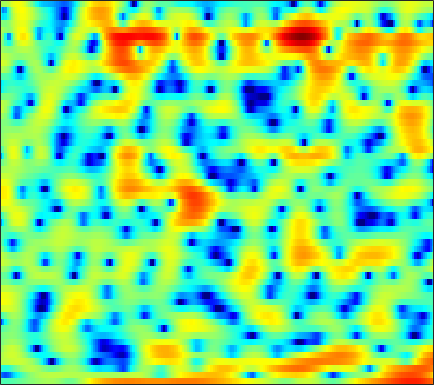

The data file committed next to this chart (first rows):
-1.6029, -1.7332, -1.8351, -1.8066, -1.7515, -1.6378, -1.4657, -1.3172, -1.1178, -0.88396, -0.64175, -0.44987, -0.21847, 0.024718, 0.18719, 0.38291, 0.60125, 0.75783, 0.94741, 1.0887, 1.2063, 1.2806, 1.3209, 1.2661
-9.418, -10.34, -10.85, -10.19, -9.18, -7.571, -6, -4.938, -3.692, -2.628, -1.717, -1.135, -0.472, 0.08665, 0.4492, 0.8414, 1.162, 1.365, 1.584, 1.754, 1.886, 1.96, 2.029, 2.069
-3.007, -3.329, -3.47, -3.22, -2.797, -2.07, -1.239, -0.6347, 0.09668, 0.717, 1.203, 1.471, 1.734, 1.844, 1.845, 1.737, 1.51, 1.261, 0.8539, 0.3835, -0.1192, -0.4782, -0.8568, -1.056
1.722, 1.849, 2.011, 2.174, 2.275, 2.398, 2.503, 2.547, 2.556, 2.511, 2.353, 2.178, 1.855, 1.419, 1.005, 0.3583, -0.47, -1.224, -2.459, -4.062, -6.219, -8.381, -12.54, -18.45
1.368, 1.802, 2.265, 2.587, 2.731, 2.803, 2.74, 2.585, 2.241, 1.744, 1.091, 0.4965, -0.4114, -1.421, -2.199, -3.162, -3.942, -4.342, -4.562, -4.554, -4.396, -4.222, -3.903, -3.458
0.5628, 1.224, 1.898, 2.336, 2.518, 2.593, 2.461, 2.225, 1.712, 0.959, -0.07448, -1.064, -2.763, -5.056, -7.351, -11.73, -18.55, -18.07, -11.73, -7.768, -5.153, -3.69, -2.172, -0.9688
-0.3255, 0.1288, 0.6093, 0.9366, 1.078, 1.143, 1.038, 0.8609, 0.5071, 0.01702, -0.5897, -1.102, -1.833, -2.557, -3.05, -3.552, -3.766, -3.706, -3.37, -2.77, -2.034, -1.432, -0.6357, 0.1078
-0.4442, -0.1972, 0.06082, 0.2408, 0.3132, 0.3041, 0.1846, 0.01452, -0.3203, -0.7747, -1.311, -1.747, -2.333, -2.846, -3.142, -3.357, -3.316, -3.111, -2.645, -1.993, -1.257, -0.6799, 0.08133, 0.7929
-1.699, -1.412, -0.9196, -0.4436, -0.1491, 0.08227, 0.0906, -0.06563, -0.5052, -1.241, -2.295, -3.314, -5.007, -7.066, -8.744, -10.36, -9.937, -8.456, -6.154, -4.04, -2.226, -1.049, 0.2915, 1.416
-11.55, -7.723, -4.31, -2.151, -1.059, -0.1694, 0.2305, 0.2456, -0.09553, -0.8225, -1.931, -3.035, -4.879, -7.134, -8.932, -10.78, -10.58, -9.264, -7.08, -4.999, -3.156, -1.879, -0.3429, 1.025
-2.202, -1.596, -0.5995, 0.2928, 0.8154, 1.244, 1.371, 1.255, 0.844, 0.1614, -0.7862, -1.64, -2.923, -4.315, -5.342, -6.666, -7.75, -8.334, -8.577, -7.995, -6.707, -5.425, -3.555, -1.723
2.943, 2.954, 2.976, 2.976, 2.914, 2.726, 2.386, 2.013, 1.347, 0.4704, -0.6338, -1.606, -3.139, -4.943, -6.515, -9.03, -12.27, -15.64, -23.55, -28.12, -16.89, -12.76, -8.884, -5.862
4.182, 4.107, 3.961, 3.748, 3.534, 3.16, 2.667, 2.208, 1.465, 0.5398, -0.5739, -1.553, -3.052, -4.835, -6.337, -8.575, -11.01, -12.86, -14.99, -16.03, -15.35, -13.74, -10.95, -8.068
3.888, 3.845, 3.729, 3.543, 3.349, 3.022, 2.601, 2.227, 1.624, 0.9162, 0.06497, -0.6791, -1.828, -3.192, -4.369, -6.201, -8.422, -10.45, -13.84, -17.82, -17.76, -14.49, -10.41, -7.238
2.163, 2.227, 2.218, 2.1, 1.952, 1.7, 1.415, 1.189, 0.8883, 0.5769, 0.2364, -0.05056, -0.4971, -1.033, -1.506, -2.2, -2.936, -3.466, -4.051, -4.349, -4.261, -3.91, -3.194, -2.309
-0.2446, -0.03252, -0.05533, -0.3925, -0.7933, -1.433, -1.985, -2.2, -2.11, -1.669, -1.066, -0.622, -0.128, 0.2261, 0.387, 0.494, 0.5073, 0.4943, 0.462, 0.4629, 0.515, 0.5879, 0.7272, 0.8806
-1.015, -0.8118, -1.141, -2.163, -3.502, -6.389, -11.49, -17.2, -12.34, -6.636, -3.321, -1.66, -0.1295, 0.8778, 1.392, 1.822, 2.041, 2.105, 2.125, 2.095, 2.065, 2.049, 2.034, 1.993
0.887, 0.8693, 0.5256, -0.1905, -0.9446, -2.147, -3.266, -3.68, -3.3, -2.148, -0.8191, 0.04781, 0.9558, 1.509, 1.717, 1.728, 1.475, 1.149, 0.5968, 0.05875, -0.2697, -0.317, -0.1104, 0.2394
2.594, 2.416, 2.099, 1.715, 1.415, 1.073, 0.8569, 0.7997, 0.8912, 1.115, 1.391, 1.578, 1.714, 1.644, 1.391, 0.7341, -0.3885, -1.631, -4.027, -7.589, -11.76, -11.39, -7.255, -4.089
2.414, 1.951, 1.293, 0.6667, 0.2721, -0.0693, -0.1376, -0.01317, 0.3149, 0.7432, 1.151, 1.393, 1.57, 1.538, 1.341, 0.8088, -0.07468, -0.994, -2.557, -4.302, -5.511, -5.447, -4.152, -2.506
0.4601, -0.5467, -2.205, -4.235, -5.859, -7.419, -7.069, -5.774, -3.796, -2.081, -0.7675, -0.0252, 0.6783, 1.089, 1.236, 1.252, 1.101, 0.9201, 0.6467, 0.4183, 0.3189, 0.3673, 0.5872, 0.9264
-1.095, -2.183, -4.111, -6.777, -9.398, -12.91, -11.76, -8.91, -5.743, -3.491, -1.91, -1.051, -0.238, 0.2961, 0.5541, 0.7534, 0.8565, 0.8958, 0.9532, 1.033, 1.167, 1.307, 1.528, 1.772
-1.018, -1.461, -2.079, -2.654, -2.985, -3.175, -2.978, -2.617, -1.966, -1.308, -0.7675, -0.4818, -0.2678, -0.2301, -0.2878, -0.4438, -0.6048, -0.6774, -0.6511, -0.4537, -0.1042, 0.2222, 0.6985, 1.169
-1.688, -1.474, -0.9966, -0.4668, -0.08737, 0.3683, 0.7474, 0.9815, 1.197, 1.264, 1.146, 0.9138, 0.3802, -0.4544, -1.283, -2.603, -4.019, -4.864, -5.221, -4.501, -3.223, -2.216, -1.003, -0.005501
-7.928, -4.762, -1.76, 0.2356, 1.306, 2.317, 2.966, 3.252, 3.39, 3.263, 2.863, 2.359, 1.359, -0.08595, -1.568, -4.322, -8.636, -14.2, -21.08, -11.01, -6.536, -4.513, -2.708, -1.503
-3.085, -1.761, 0.007405, 1.448, 2.274, 3.065, 3.544, 3.719, 3.734, 3.523, 3.081, 2.593, 1.758, 0.6839, -0.2668, -1.682, -3.124, -4.027, -4.737, -4.84, -4.598, -4.42, -4.328, -4.466
1.998, 2.233, 2.608, 2.948, 3.136, 3.265, 3.235, 3.119, 2.86, 2.495, 2.048, 1.671, 1.114, 0.4862, -0.02313, -0.7362, -1.457, -1.997, -2.683, -3.364, -4.13, -4.832, -6.119, -8.136
3.87, 3.991, 4.008, 3.844, 3.592, 3.08, 2.393, 1.797, 0.9746, 0.2399, -0.2833, -0.5196, -0.731, -0.8894, -1.044, -1.354, -1.782, -2.18, -2.771, -3.381, -3.998, -4.473, -5.175, -5.98
4.895, 5.015, 4.873, 4.375, 3.75, 2.535, 0.8147, -0.8681, -3.635, -6.431, -7.282, -6.281, -4.549, -3.331, -2.853, -2.739, -3.131, -3.69, -4.66, -5.602, -6.075, -5.951, -5.222, -4.211
4.952, 5.036, 4.847, 4.287, 3.603, 2.282, 0.3998, -1.481, -4.765, -8.578, -9.54, -7.763, -5.409, -4.002, -3.533, -3.622, -4.509, -5.772, -8.622, -14.11, -28.41, -16.34, -9.17, -5.35
3.74, 3.804, 3.694, 3.358, 2.954, 2.223, 1.296, 0.5257, -0.5004, -1.354, -1.903, -2.099, -2.189, -2.278, -2.441, -2.861, -3.584, -4.334, -5.506, -6.611, -7.037, -6.63, -5.333, -3.763
2.341, 2.438, 2.469, 2.384, 2.242, 1.96, 1.585, 1.266, 0.8204, 0.3854, -0.01068, -0.2762, -0.5887, -0.8832, -1.113, -1.446, -1.818, -2.109, -2.465, -2.73, -2.841, -2.793, -2.574, -2.215
1.035, 1.228, 1.485, 1.684, 1.777, 1.81, 1.728, 1.594, 1.338, 1.023, 0.7052, 0.4755, 0.2068, -0.002303, -0.1337, -0.2929, -0.4347, -0.5514, -0.7306, -0.9288, -1.144, -1.318, -1.566, -1.807
-1.033, -0.4224, 0.5134, 1.347, 1.826, 2.216, 2.316, 2.213, 1.87, 1.36, 0.7903, 0.414, 0.08171, 0.02949, 0.1465, 0.4073, 0.6732, 0.7975, 0.8209, 0.6362, 0.2386, -0.2127, -1, -1.975
-7.598, -3.638, -0.2618, 1.837, 2.832, 3.555, 3.687, 3.419, 2.568, 1.108, -0.999, -2.829, -4.465, -3.543, -1.902, 0.1145, 1.516, 2.186, 2.615, 2.551, 2.009, 1.295, -0.1103, -2.147
-2.25, -0.871, 0.969, 2.399, 3.131, 3.661, 3.672, 3.325, 2.337, 0.6283, -1.999, -4.643, -7.623, -5.638, -3.001, -0.3319, 1.352, 2.105, 2.558, 2.468, 1.865, 1.087, -0.4007, -2.413
0.3728, 0.8106, 1.416, 1.953, 2.264, 2.501, 2.502, 2.344, 1.929, 1.347, 0.692, 0.2628, -0.0269, 0.06714, 0.3515, 0.8469, 1.264, 1.439, 1.42, 1.069, 0.3735, -0.3971, -1.744, -3.437
0.3011, 0.6489, 1.043, 1.344, 1.508, 1.634, 1.672, 1.654, 1.584, 1.488, 1.403, 1.361, 1.361, 1.422, 1.486, 1.553, 1.554, 1.48, 1.234, 0.7732, 0.06874, -0.6324, -1.827, -3.348
-0.1616, 0.1585, 0.4326, 0.5581, 0.5748, 0.5436, 0.5005, 0.4899, 0.5366, 0.6535, 0.8473, 1.03, 1.277, 1.524, 1.685, 1.839, 1.903, 1.867, 1.691, 1.346, 0.8075, 0.2745, -0.6196, -1.716
-0.03179, 0.1031, -0.005355, -0.3768, -0.7954, -1.418, -1.963, -2.192, -2.142, -1.698, -1.018, -0.445, 0.2888, 0.9448, 1.376, 1.859, 2.213, 2.377, 2.459, 2.366, 2.086, 1.744, 1.125, 0.331
1.188, 0.9378, 0.199, -1.067, -2.418, -4.897, -8.219, -10.47, -9.896, -6.857, -4.317, -2.892, -1.402, -0.2574, 0.4872, 1.36, 2.116, 2.599, 3.092, 3.371, 3.414, 3.274, 2.852, 2.139
2.546, 2.094, 1.173, -0.2264, -1.662, -4.207, -7.369, -9.409, -9.349, -7.232, -5.488, -4.623, -3.858, -3.151, -2.455, -1.209, 0.258, 1.33, 2.545, 3.434, 3.946, 4.082, 3.909, 3.325
2.233, 1.965, 1.461, 0.7608, 0.1086, -0.8842, -1.885, -2.576, -3.359, -4.115, -5.149, -6.324, -9.056, -13.81, -15.25, -8.896, -4.077, -1.603, 0.7555, 2.356, 3.36, 3.783, 3.951, 3.699
-0.6398, -0.4043, -0.2298, -0.2281, -0.3418, -0.6402, -1.084, -1.487, -2.127, -2.939, -3.972, -4.938, -6.396, -7.568, -7.481, -5.784, -3.384, -1.697, 0.1643, 1.556, 2.534, 3.013, 3.358, 3.381
-4.981, -3.785, -2.706, -2.083, -1.842, -1.738, -1.827, -1.975, -2.242, -2.526, -2.797, -2.966, -3.037, -2.883, -2.586, -1.911, -1.036, -0.3336, 0.5751, 1.367, 2.001, 2.359, 2.672, 2.801
-5.491, -4.359, -3.358, -2.832, -2.683, -2.719, -2.912, -3.101, -3.304, -3.345, -3.181, -2.923, -2.465, -1.889, -1.418, -0.7694, -0.1334, 0.3137, 0.849, 1.305, 1.668, 1.888, 2.109, 2.269
-1.809, -1.643, -1.621, -1.882, -2.294, -3.158, -4.332, -5.312, -6.395, -6.63, -5.75, -4.675, -3.198, -1.896, -1.072, -0.2117, 0.4183, 0.7611, 1.057, 1.208, 1.258, 1.265, 1.303, 1.424
1.762, 1.554, 1.079, 0.2993, -0.5532, -2.191, -4.689, -7.565, -14.76, -23.54, -10.16, -6.309, -3.13, -1.126, -0.09667, 0.8057, 1.27, 1.364, 1.193, 0.708, -0.01693, -0.6419, -1.348, -1.561
3.143, 2.956, 2.557, 1.93, 1.318, 0.2932, -0.9427, -1.926, -2.973, -3.247, -2.532, -1.66, -0.4591, 0.5256, 1.023, 1.391, 1.377, 1.089, 0.3281, -0.9877, -3.059, -5.375, -10.45, -17.84
2.216, 2.132, 1.92, 1.626, 1.381, 1.053, 0.7462, 0.5711, 0.4375, 0.4539, 0.5877, 0.7572, 0.9788, 1.12, 1.117, 0.9509, 0.5639, 0.1191, -0.7475, -1.912, -3.42, -4.726, -6.462, -7.261
1.146, 0.8993, 0.5167, 0.2766, 0.2362, 0.3945, 0.7394, 1.045, 1.422, 1.731, 1.915, 1.957, 1.873, 1.614, 1.345, 0.8387, 0.2319, -0.251, -0.9369, -1.639, -2.322, -2.781, -3.264, -3.564
0.753, -0.4147, -2.306, -3.778, -3.672, -1.989, 0.04344, 1.313, 2.575, 3.349, 3.712, 3.708, 3.382, 2.714, 2.022, 0.9279, -0.2103, -0.9723, -1.622, -1.918, -2.02, -2.113, -2.309, -2.673
1.714, -0.06319, -3.691, -8.975, -8.603, -3.103, 0.7003, 2.566, 4.213, 5.123, 5.416, 5.272, 4.581, 3.293, 1.815, -0.8874, -4.696, -7.963, -8.765, -5.892, -3.765, -2.912, -2.604, -3.075
1.849, 1.263, 0.5865, 0.2821, 0.4784, 1.246, 2.294, 3.056, 3.875, 4.35, 4.398, 4.146, 3.367, 2.035, 0.6404, -1.867, -5.029, -7.341, -8.12, -6.534, -5.053, -4.407, -4.224, -4.728
0.2896, 0.001287, -0.05623, 0.2924, 0.7651, 1.55, 2.334, 2.873, 3.427, 3.727, 3.748, 3.55, 3.013, 2.172, 1.388, 0.2036, -0.9755, -1.758, -2.565, -3.082, -3.456, -3.765, -4.286, -5.037
-4.14, -5.529, -5.181, -2.924, -1.186, 0.7421, 2.19, 2.991, 3.715, 4.092, 4.159, 4.02, 3.626, 3.026, 2.467, 1.635, 0.7526, 0.1147, -0.7201, -1.53, -2.314, -2.929, -3.804, -4.819
-5.631, -8.869, -7.817, -3.537, -1.085, 1.219, 2.763, 3.543, 4.19, 4.459, 4.39, 4.161, 3.635, 2.91, 2.266, 1.312, 0.3088, -0.433, -1.366, -2.216, -3.008, -3.578, -4.386, -5.304
1.603, 1.265, 1.29, 1.809, 2.365, 3.105, 3.692, 3.972, 4.113, 3.965, 3.529, 3.016, 2.079, 0.881, -0.1715, -1.703, -3.281, -4.413, -5.642, -6.429, -6.847, -7.009, -7.217, -7.483
